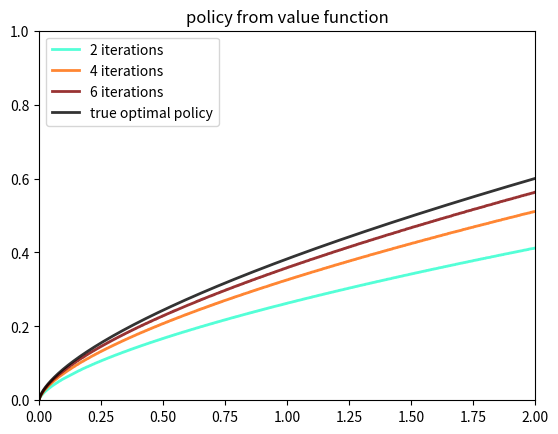

The matplotlib source for this figure:
import numpy as np
from scipy.optimize import fminbound
import matplotlib.pyplot as plt

def exact_solution(alpha, beta):
    c1 = np.log(1 - alpha * beta)/(1 - beta) + alpha * beta * np.log(alpha * beta)/((1 - alpha*beta)*(1 - beta))
    c2 = alpha/(1 - alpha * beta)
    print(c1, c2)
    return lambda k: c1 + c2*np.log(k)

pars = dict(alpha = 0.65, beta= 0.95)
x = np.linspace(10e-6, 2, 1000)
y = exact_solution(**pars)

z = [y(k) for k in x]

#plot the exact solution
#fig, ax = plt.subplots(1,1)
#ax.plot(x, z, 'k-', lw=2)
#ax.set_title('value function')
  


class GrowthModel():
    def __init__(self, f, u, beta):
        self.f = f
        self.u = u
        self.beta = beta
    def vdirect(self, c, k, w):
        u, f, beta = self.u, self.f, self.beta
        return u(c) + beta * w(f(k) - c)
    def c(self, k, w):
        f2max = lambda c: self.vdirect(c, k, w)
        return fminbound(lambda c: -f2max(c), 1e-6, self.f(k))
    def vindirect(self, k, w):
        cstar = self.c(k, w)
        return self.vdirect(cstar, k, w)
    def get_bellman_operator(self, grid):
        def T(wvals):
            w = lambda k: np.interp(k, grid, wvals)
            Tw = np.empty_like(wvals)
            for i, k in enumerate(grid):
                Tw[i] = self.vindirect(k, w)
            return Tw
        return T


gm = GrowthModel(lambda k: k**pars['alpha'], np.log, pars['beta'])
vvals = [gm.vindirect(k, y) for k in x]
#fig, ax = plt.subplots(1,1)
#ax.plot(x, vvals, 'k-', lw = 3)
#fig.show()

v_star = exact_solution(**pars)
#def plot_value_iterations(n, gm, grid, wvals):
#    bellman_operator = gm.get_bellman_operator(grid)
#    fig, (ax1, ax2) = plt.subplots(2, 1, sharex = True, figsize = (6,6))
#    ax1.plot(grid, wvals, 'k--', lw = 1, alpha = 0.6, label = 'initial condition')
#    for i in range(n):
#        wvals = bellman_operator(wvals)
#        ax1.plot(grid, wvals, color = plt.cm.jet(i/n), lw = 1, alpha = 0.6)
#    for i in range(n):
#        wvals = bellman_operator(wvals)
#        ax2.plot(grid, wvals, color = plt.cm.jet(i/n), lw = 1, alpha = 0.6)
#    ax1.plot(grid, v_star(grid), 'k--', lw = 2, alpha = 0.8, label = 'true value function')
#    ax2.plot(grid, v_star(grid), 'k--', lw = 2, alpha = 0.8, label = 'true value function')
#    ax1.set_ylim(-40, -20)
#    ax2.set_ylim(-40, -30)
#    ax1.set_xlim(np.min(grid), np.max(grid))
#    ax1.legend(loc = 'upper left')
#    ax1.set_title('Value function iteration : first {} iterations'.format(n))
#    ax2.set_title('Value function iteration : first {} iterations'.format(n))
    
#if __name__ == '__main__':
#    winit = np.zeros_like(x)
#    plot_value_iterations(50, gm, x, winit)
    
def fixedptld(f, v, itermax = 200, tol = 1e-3):
    ct, error = 0, 1+tol
    while ct < itermax and error > tol:
        ct += 1
        vnext = f(v)
        error = np.max(np.abs(vnext - v))
        v = vnext
    if ct == itermax:
        print ('covergence failed in {} iterations'.format(ct))
    else: print ('covergence in {} interations'.format(ct))
    return v
        
def plot_value_approximation(gm, grid, wvals):
    bellman_operator = gm.get_bellman_operator(grid)
    fig, ax = plt.subplots(1, 1)
    ax.plot(grid, wvals, 'k--', lw = 1, alpha = 0.6, label = 'initial condition')
    ax.plot(grid, v_star(grid), 'r-', lw = 2, alpha = 0.8, label = 'true value function')
    v = fixedptld(bellman_operator, wvals)
    ax.plot(grid, v, 'b-', lw = 1, alpha = 0.8, label = 'appriciate value function')
    ax.set_ylim(-40, -20)
    ax.set_title('Value function iteration: iterate to convegence')
    ax.legend(loc = 'upper left')
    
#if __name__ == '__main__':
#    winit = np.zeros_like(x)
##    winit = 5 * np.log(x) - 25
#    plot_value_approximation(gm, x, winit)
        
alpha, beta = pars['alpha'], pars['beta']
true_sigma = (1 - alpha * beta)* x**alpha
winit = 5 * np.log(x) - 25
bellman_operator = gm.get_bellman_operator(x)
fig, ax = plt.subplots(1, 1)

for niter in (2, 4, 6):
    vvals_approx = fixedptld(bellman_operator, winit, itermax = niter)
    vinterp = lambda k: np.interp(k, x, vvals_approx)
    sigma = [gm.c(k, vinterp) for k in x]
    ax.plot(x, sigma, color = plt.cm.jet(niter/5), lw = 2, alpha = 0.8, label = '{} iterations'.format(niter))#'{} iterations'.format(niter))

ax.plot(x, true_sigma, 'k-', lw = 2, alpha = 0.8, label = 'true optimal policy')
ax.legend(loc = 'upper left')
ax.set_title('policy from value function')
ax.set_ylim(0, 1)
ax.set_xlim(0, 2)
#ax.set_yticks((0, 1))
#ax.set_xticks((0, 2))
#plt.show()

    